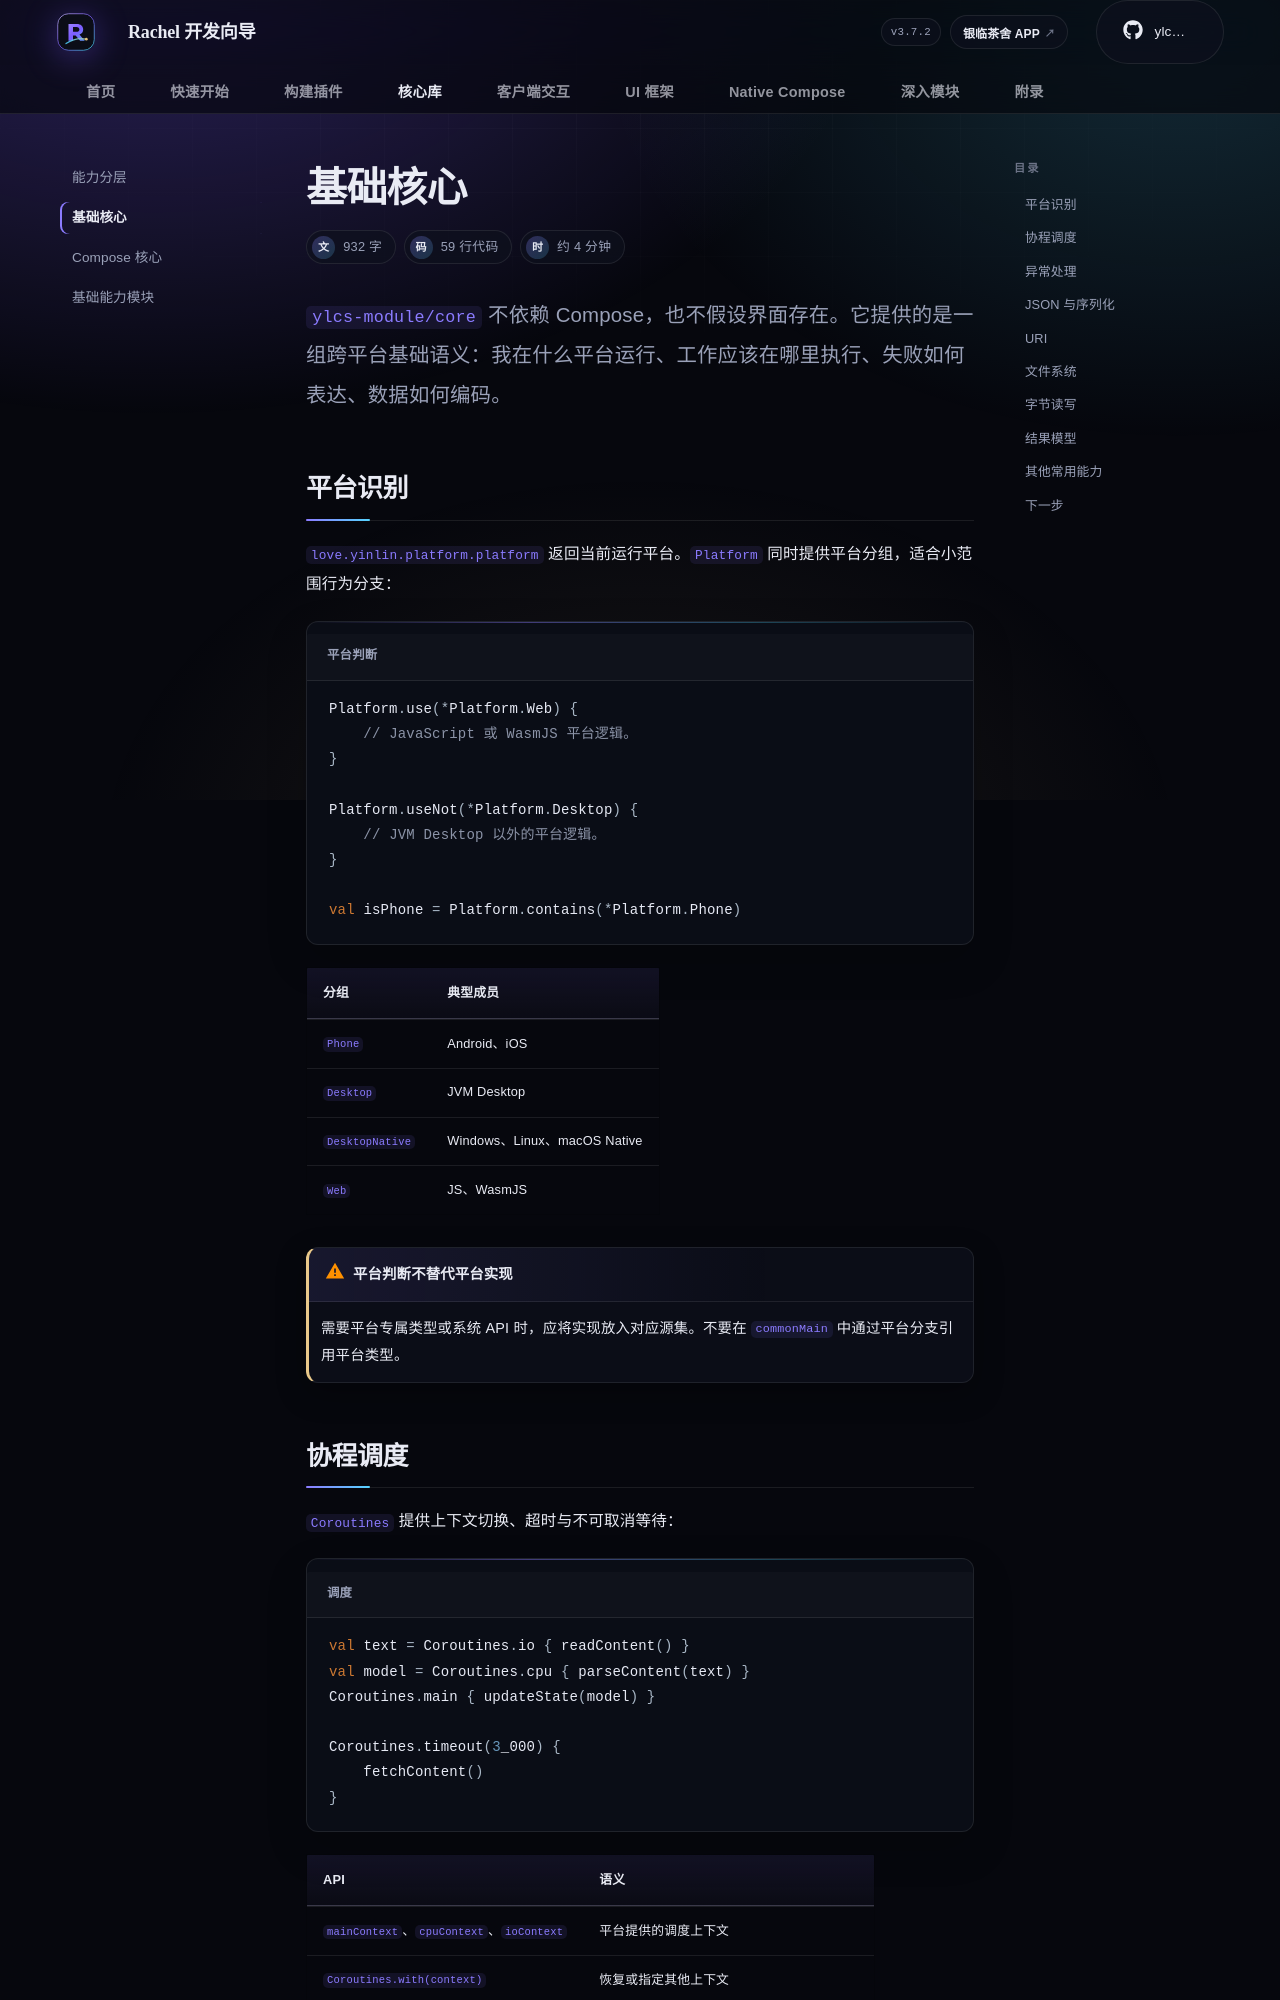

repository: rachel-ylcs/ylcs-kmp · page: core/essentials/index.html · generator: mkdocs

---
description: Rachel core 提供的平台识别、协程、异常、序列化、URI、文件、字节与依赖分析能力。
---

# 基础核心

<p class="rc-lead"><code>ylcs-module/core</code> 不依赖 Compose，也不假设界面存在。它提供的是一组跨平台基础语义：我在什么平台运行、工作应该在哪里执行、失败如何表达、数据如何编码。</p>

## 平台识别

`love.yinlin.platform.platform` 返回当前运行平台。`Platform` 同时提供平台分组，适合小范围行为分支：

```kotlin title="平台判断"
Platform.use(*Platform.Web) {
    // JavaScript 或 WasmJS 平台逻辑。
}

Platform.useNot(*Platform.Desktop) {
    // JVM Desktop 以外的平台逻辑。
}

val isPhone = Platform.contains(*Platform.Phone)
```

| 分组 | 典型成员 |
| --- | --- |
| `Phone` | Android、iOS |
| `Desktop` | JVM Desktop |
| `DesktopNative` | Windows、Linux、macOS Native |
| `Web` | JS、WasmJS |

!!! warning "平台判断不替代平台实现"
    需要平台专属类型或系统 API 时，应将实现放入对应源集。不要在 `commonMain` 中通过平台分支引用平台类型。
